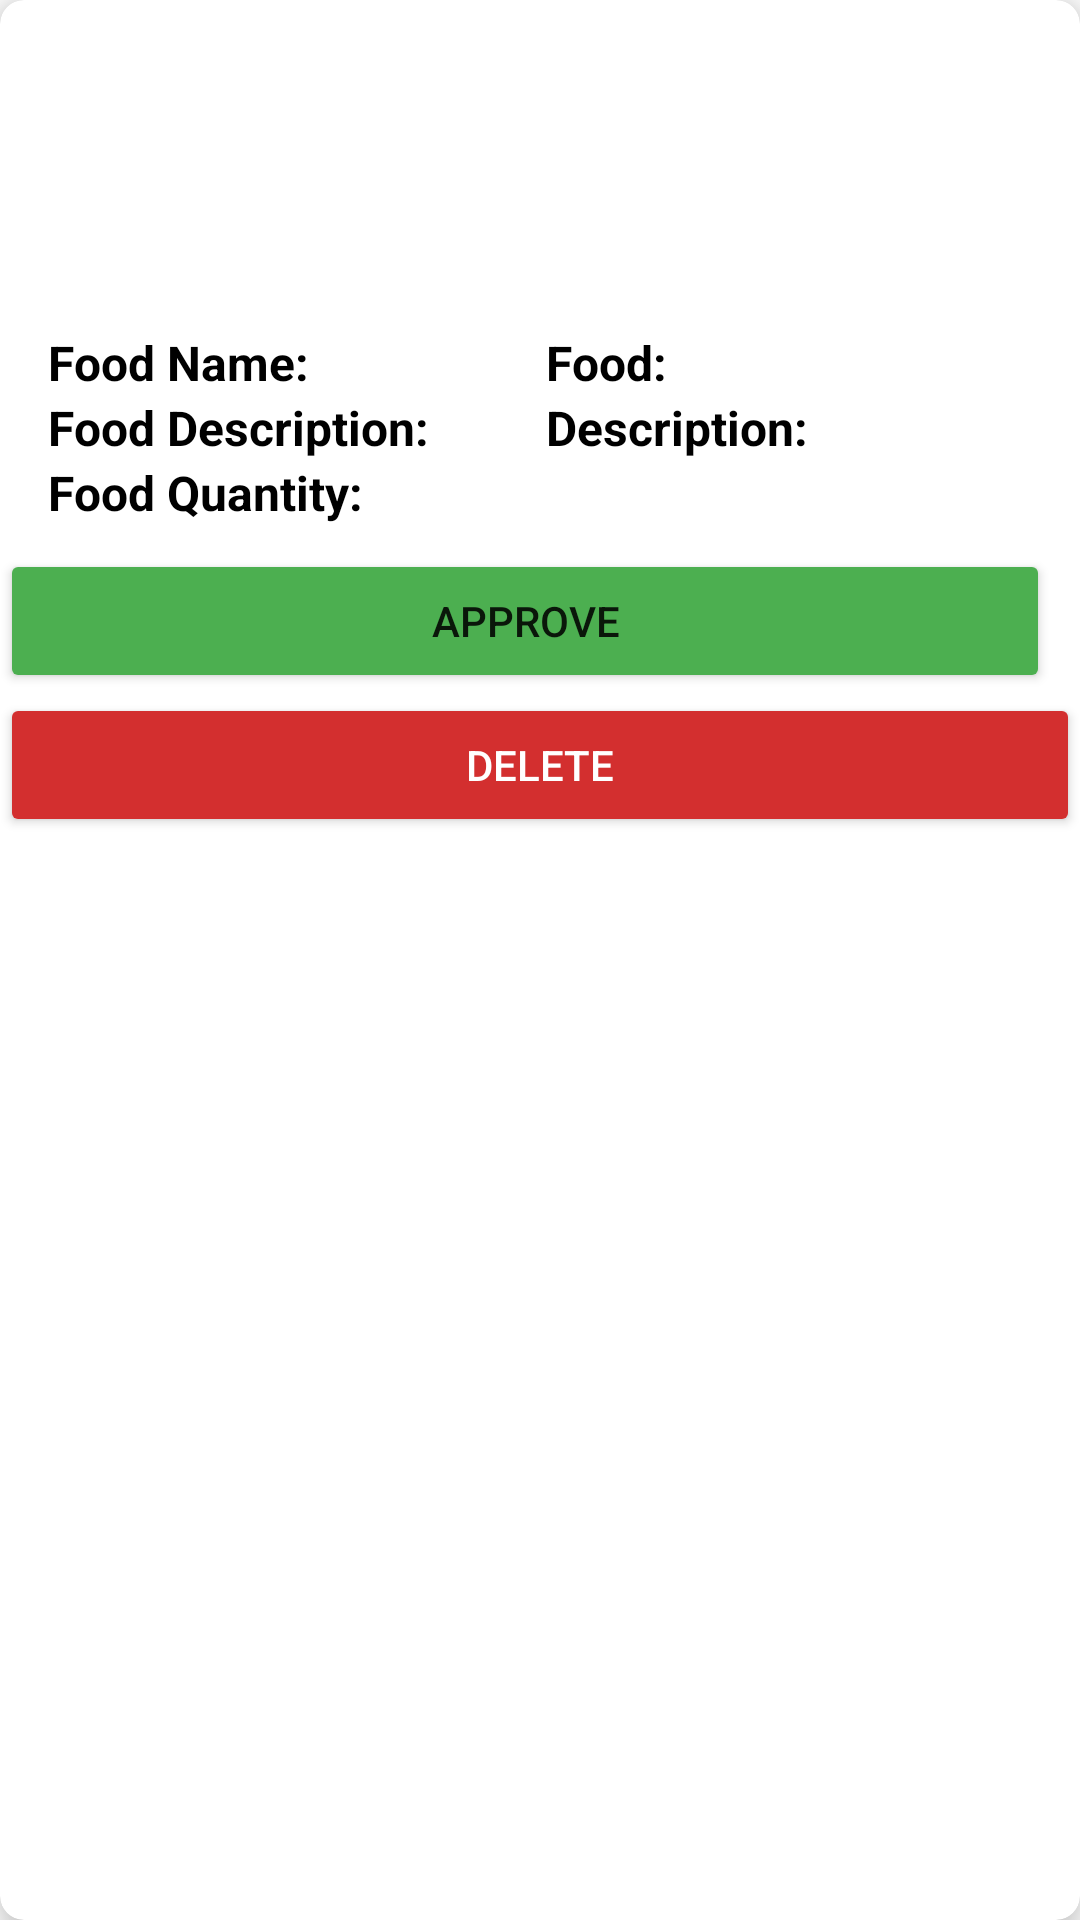

Write the Android layout XML for this screen, with the resource values it uses.
<!-- AndroidManifest.xml: application theme Theme.Assignment -->
<!-- res/layout/pending_list.xml -->
<?xml version="1.0" encoding="utf-8"?>
<androidx.cardview.widget.CardView xmlns:android="http://schemas.android.com/apk/res/android"
    xmlns:app="http://schemas.android.com/apk/res-auto"
    xmlns:tools="http://schemas.android.com/tools"
    android:layout_width="match_parent"
    android:layout_height="wrap_content"
    app:cardElevation="8dp"
    app:cardCornerRadius="8dp"
    android:layout_margin="16dp">


    <LinearLayout
        android:layout_width="match_parent"
        android:layout_height="wrap_content"
        android:orientation="vertical">

        
        <ImageView
            android:id="@+id/foodImage"
            android:layout_width="match_parent"
            android:layout_height="110dp"
            android:scaleType="fitCenter" />

        <LinearLayout
            android:layout_width="wrap_content"
            android:layout_height="wrap_content">

            <TextView
                android:id="@+id/foodName"
                android:layout_width="150dp"
                android:layout_height="wrap_content"
                android:layout_gravity="start"
                android:layout_marginStart="16dp"
                android:text="Food Name:"
                android:textColor="@color/black"
                android:textSize="16sp"
                android:textStyle="bold" />

            
            <TextView
                android:id="@+id/tvFoodName"
                android:layout_width="wrap_content"
                android:layout_height="wrap_content"
                android:layout_gravity="start"
                android:layout_marginStart="16dp"
                android:text="Food:"
                android:textColor="@color/black"
                android:textSize="16sp"
                android:textStyle="bold" />
        </LinearLayout>

        
        <LinearLayout
            android:layout_width="match_parent"
            android:layout_height="match_parent">

            <TextView
                android:id="@+id/foodDes"
                android:layout_width="150dp"
                android:layout_height="wrap_content"
                android:layout_gravity="start"
                android:layout_marginStart="16dp"
                android:text="Food Description:"
                android:textColor="@color/black"
                android:textSize="16sp"
                android:textStyle="bold" />

            <TextView
                android:id="@+id/tvFoodDes"
                android:layout_width="wrap_content"
                android:layout_height="wrap_content"
                android:layout_gravity="start"
                android:layout_marginStart="16dp"
                android:text="Description:"
                android:textColor="@color/black"
                android:textSize="16sp"
                android:textStyle="bold" />
        </LinearLayout>

        
        <LinearLayout
            android:layout_width="match_parent"
            android:layout_height="match_parent">

            <TextView
                android:id="@+id/showQuantity"
                android:layout_width="150dp"
                android:layout_height="wrap_content"
                android:layout_gravity="start"
                android:layout_marginStart="16dp"
                android:layout_marginTop="8dp"
                android:text="Food Quantity:"
                android:textColor="@color/black"
                android:textSize="16sp"
                android:textStyle="bold" />

            <TextView
                android:id="@+id/tvFoodQty"
                android:layout_width="wrap_content"
                android:layout_height="wrap_content"
                android:layout_gravity="start"
                android:layout_marginStart="16dp"
                android:textColor="@color/black"
                android:textSize="16sp"
                android:textStyle="bold" />
        </LinearLayout>

        <Button
            android:id="@+id/approveBtn"
            android:layout_width="match_parent"
            android:layout_height="wrap_content"
            android:layout_marginRight="10dp"
            android:backgroundTint="#4CAF50"
            android:text="Approve" />
        <Button
            android:id="@+id/deleteButton"
            android:layout_width="match_parent"
            android:layout_height="wrap_content"
            android:backgroundTint="#D32F2F"
            android:text="Delete"
            android:textColor="#FFFFFF"
            android:textColorHighlight="#FF0000"
            android:textColorLink="@color/purple_500" />


    </LinearLayout>

</androidx.cardview.widget.CardView>
<!-- resources referenced by this layout -->
<resources>
  <color name="black">#FF000000</color>
  <color name="purple_500">#FF6200EE</color>
  <style name="Theme.Assignment" parent="Theme.MaterialComponents.Light.NoActionBar">
          
          <item name="colorPrimary">@color/lavendar</item>
          <item name="colorPrimaryVariant">@color/lavendar</item>
          <item name="colorOnPrimary">@color/white</item>
          
          <item name="colorSecondary">@color/teal_200</item>
          <item name="colorSecondaryVariant">@color/teal_700</item>
          <item name="colorOnSecondary">@color/black</item>
          
          <item name="android:statusBarColor">?attr/colorPrimaryVariant</item>
          
      </style>
  <color name="lavendar">#8692f7</color>
  <color name="white">#FFFFFFFF</color>
  <color name="teal_200">#FF03DAC5</color>
  <color name="teal_700">#FF018786</color>
</resources>
